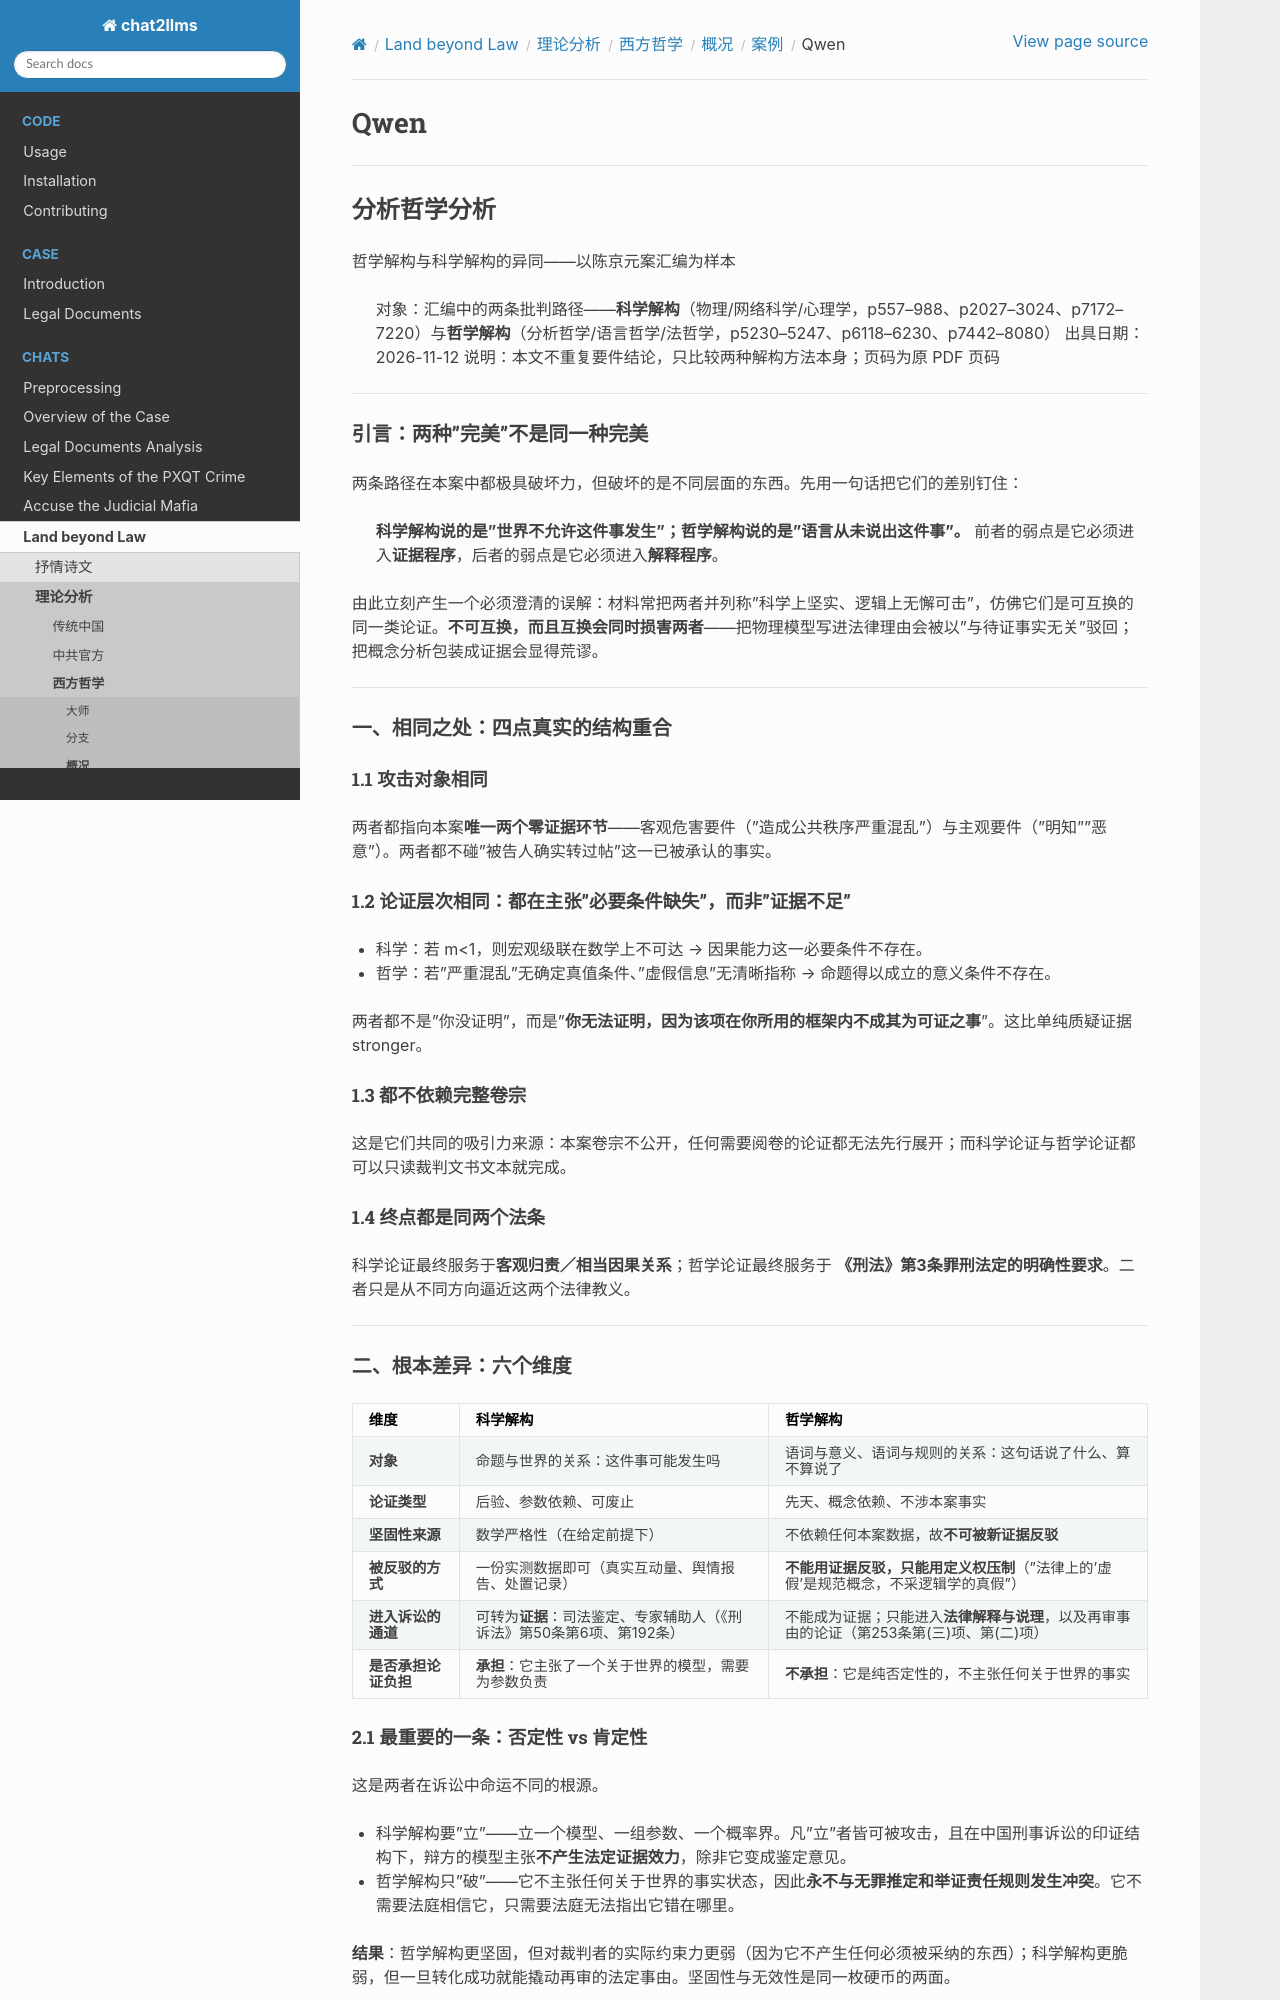

repository: goldollarch/chat2llms · page: chats/outlaw/analyse/foreign/review/case/qwen.html · generator: sphinx

# Qwen

---

## 分析哲学分析

哲学解构与科学解构的异同——以陈京元案汇编为样本

> 对象：汇编中的两条批判路径——**科学解构**（物理/网络科学/心理学，p557–988、p2027–3024、p7172–7220）与**哲学解构**（分析哲学/语言哲学/法哲学，p5230–5247、p6118–6230、p7442–8080）
> 出具日期：2026-11-12
> 说明：本文不重复要件结论，只比较两种解构方法本身；页码为原 PDF 页码

---

### 引言：两种"完美"不是同一种完美

两条路径在本案中都极具破坏力，但破坏的是不同层面的东西。先用一句话把它们的差别钉住：

> **科学解构说的是"世界不允许这件事发生"；哲学解构说的是"语言从未说出这件事"。**
> 前者的弱点是它必须进入**证据程序**，后者的弱点是它必须进入**解释程序**。

由此立刻产生一个必须澄清的误解：材料常把两者并列称"科学上坚实、逻辑上无懈可击"，仿佛它们是可互换的同一类论证。**不可互换，而且互换会同时损害两者**——把物理模型写进法律理由会被以"与待证事实无关"驳回；把概念分析包装成证据会显得荒谬。

---

### 一、相同之处：四点真实的结构重合

#### 1.1 攻击对象相同

两者都指向本案**唯一两个零证据环节**——客观危害要件（"造成公共秩序严重混乱"）与主观要件（"明知""恶意"）。两者都不碰"被告人确实转过帖"这一已被承认的事实。

#### 1.2 论证层次相同：都在主张"必要条件缺失"，而非"证据不足"

- 科学：若 m<1，则宏观级联在数学上不可达 → 因果能力这一必要条件不存在。
- 哲学：若"严重混乱"无确定真值条件、"虚假信息"无清晰指称 → 命题得以成立的意义条件不存在。

两者都不是"你没证明"，而是"**你无法证明，因为该项在你所用的框架内不成其为可证之事**"。这比单纯质疑证据 stronger。

#### 1.3 都不依赖完整卷宗

这是它们共同的吸引力来源：本案卷宗不公开，任何需要阅卷的论证都无法先行展开；而科学论证与哲学论证都可以只读裁判文书文本就完成。

#### 1.4 终点都是同两个法条

科学论证最终服务于**客观归责／相当因果关系**；哲学论证最终服务于 **《刑法》第3条罪刑法定的明确性要求**。二者只是从不同方向逼近这两个法律教义。

---

### 二、根本差异：六个维度

| 维度                       | 科学解构                                                                     | 哲学解构                                                                                        |
| -------------------------- | ---------------------------------------------------------------------------- | ----------------------------------------------------------------------------------------------- |
| **对象**             | 命题与世界的关系：这件事可能发生吗                                           | 语词与意义、语词与规则的关系：这句话说了什么、算不算说了                                        |
| **论证类型**         | 后验、参数依赖、可废止                                                       | 先天、概念依赖、不涉本案事实                                                                    |
| **坚固性来源**       | 数学严格性（在给定前提下）                                                   | 不依赖任何本案数据，故**不可被新证据反驳**                                                |
| **被反驳的方式**     | 一份实测数据即可（真实互动量、舆情报告、处置记录）                           | **不能用证据反驳，只能用定义权压制**（"法律上的'虚假'是规范概念，不采逻辑学的真假"）      |
| **进入诉讼的通道**   | 可转为**证据**：司法鉴定、专家辅助人（《刑诉法》第50条第6项、第192条） | 不能成为证据；只能进入**法律解释与说理**，以及再审事由的论证（第253条第(三)项、第(二)项） |
| **是否承担论证负担** | **承担**：它主张了一个关于世界的模型，需要为参数负责                   | **不承担**：它是纯否定性的，不主张任何关于世界的事实                                      |

#### 2.1 最重要的一条：否定性 vs 肯定性

这是两者在诉讼中命运不同的根源。

- 科学解构要"立"——立一个模型、一组参数、一个概率界。凡"立"者皆可被攻击，且在中国刑事诉讼的印证结构下，辩方的模型主张**不产生法定证据效力**，除非它变成鉴定意见。
- 哲学解构只"破"——它不主张任何关于世界的事实状态，因此**永不与无罪推定和举证责任规则发生冲突**。它不需要法庭相信它，只需要法庭无法指出它错在哪里。

**结果**：哲学解构更坚固，但对裁判者的实际约束力更弱（因为它不产生任何必须被采纳的东西）；科学解构更脆弱，但一旦转化成功就能撬动再审的法定事由。坚固性与无效性是同一枚硬币的两面。

#### 2.2 反驳它们的成本，对控方来说极不对称

- 反驳科学论证：控方只需提交**任意一份**案发期间的秩序受损实际记录（群体性事件接警记录、平台处置通报、舆情专报）。这在本案大概率不存在——所以科学论证事实上有效，但**它的有效性来自控方空手，而不是来自模型正确**。这一区分在评估时必须保留。
- 反驳哲学论证：控方无法用数据反驳，只能做一件事——**主张法律概念有自主定义权**："刑法上的'虚假信息'不由逻辑学决定，由立法与司法解释决定。"这是制度性的回答而非理性回答，但在实务上足以终结辩论。**哲学解构的真正对手不是证据，而是定义权。**
